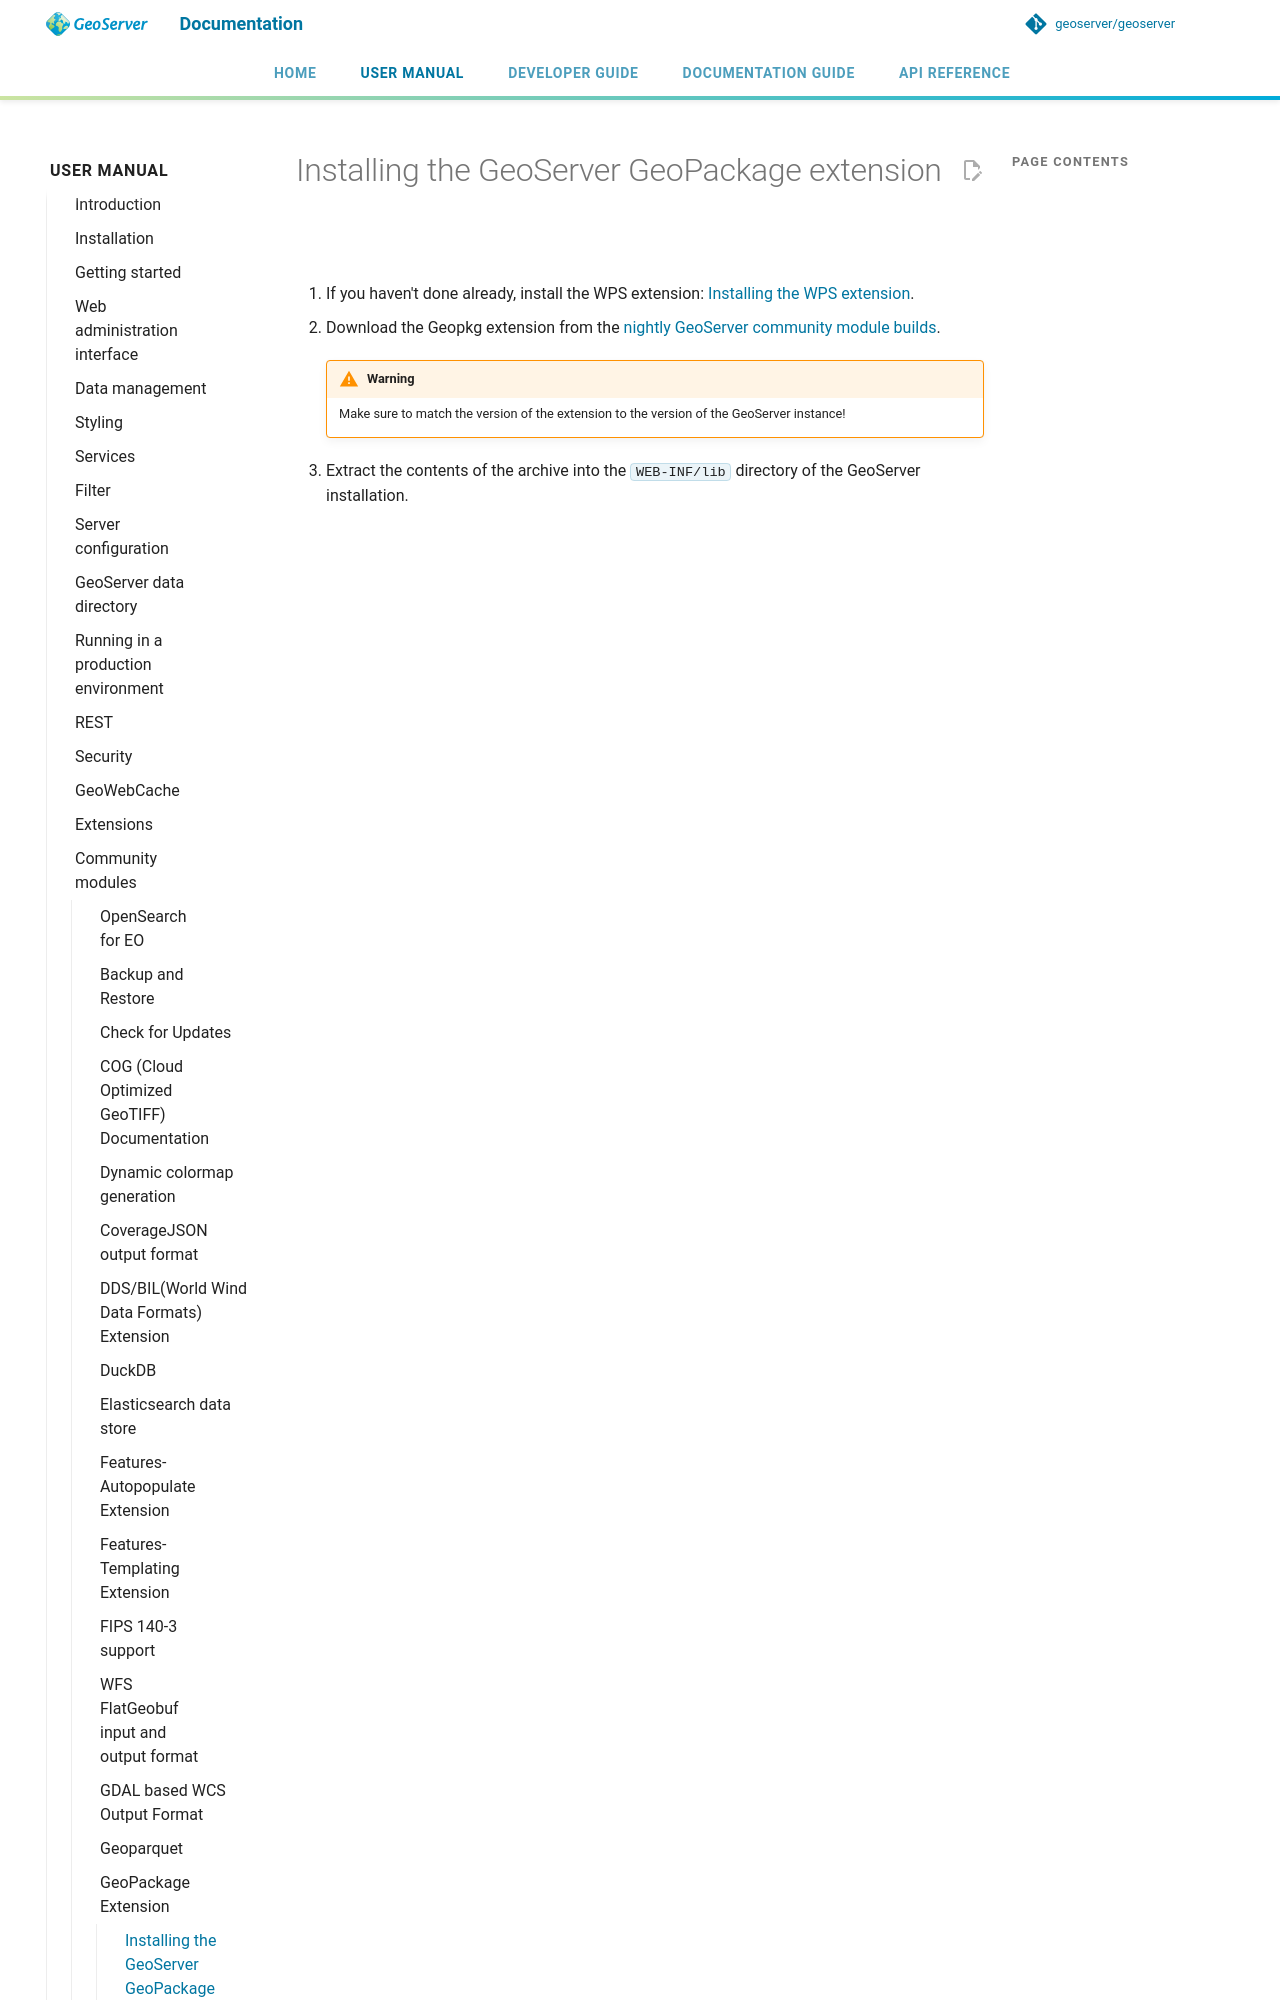

repository: petersmythe/geoserver · page: latest/en/user/community/geopkg/installing/index.html · generator: mkdocs

# Installing the GeoServer GeoPackage extension

1.  If you haven't done already, install the WPS extension: [Installing the WPS extension](../../services/wps/install.md).

2.  Download the Geopkg extension from the [nightly
